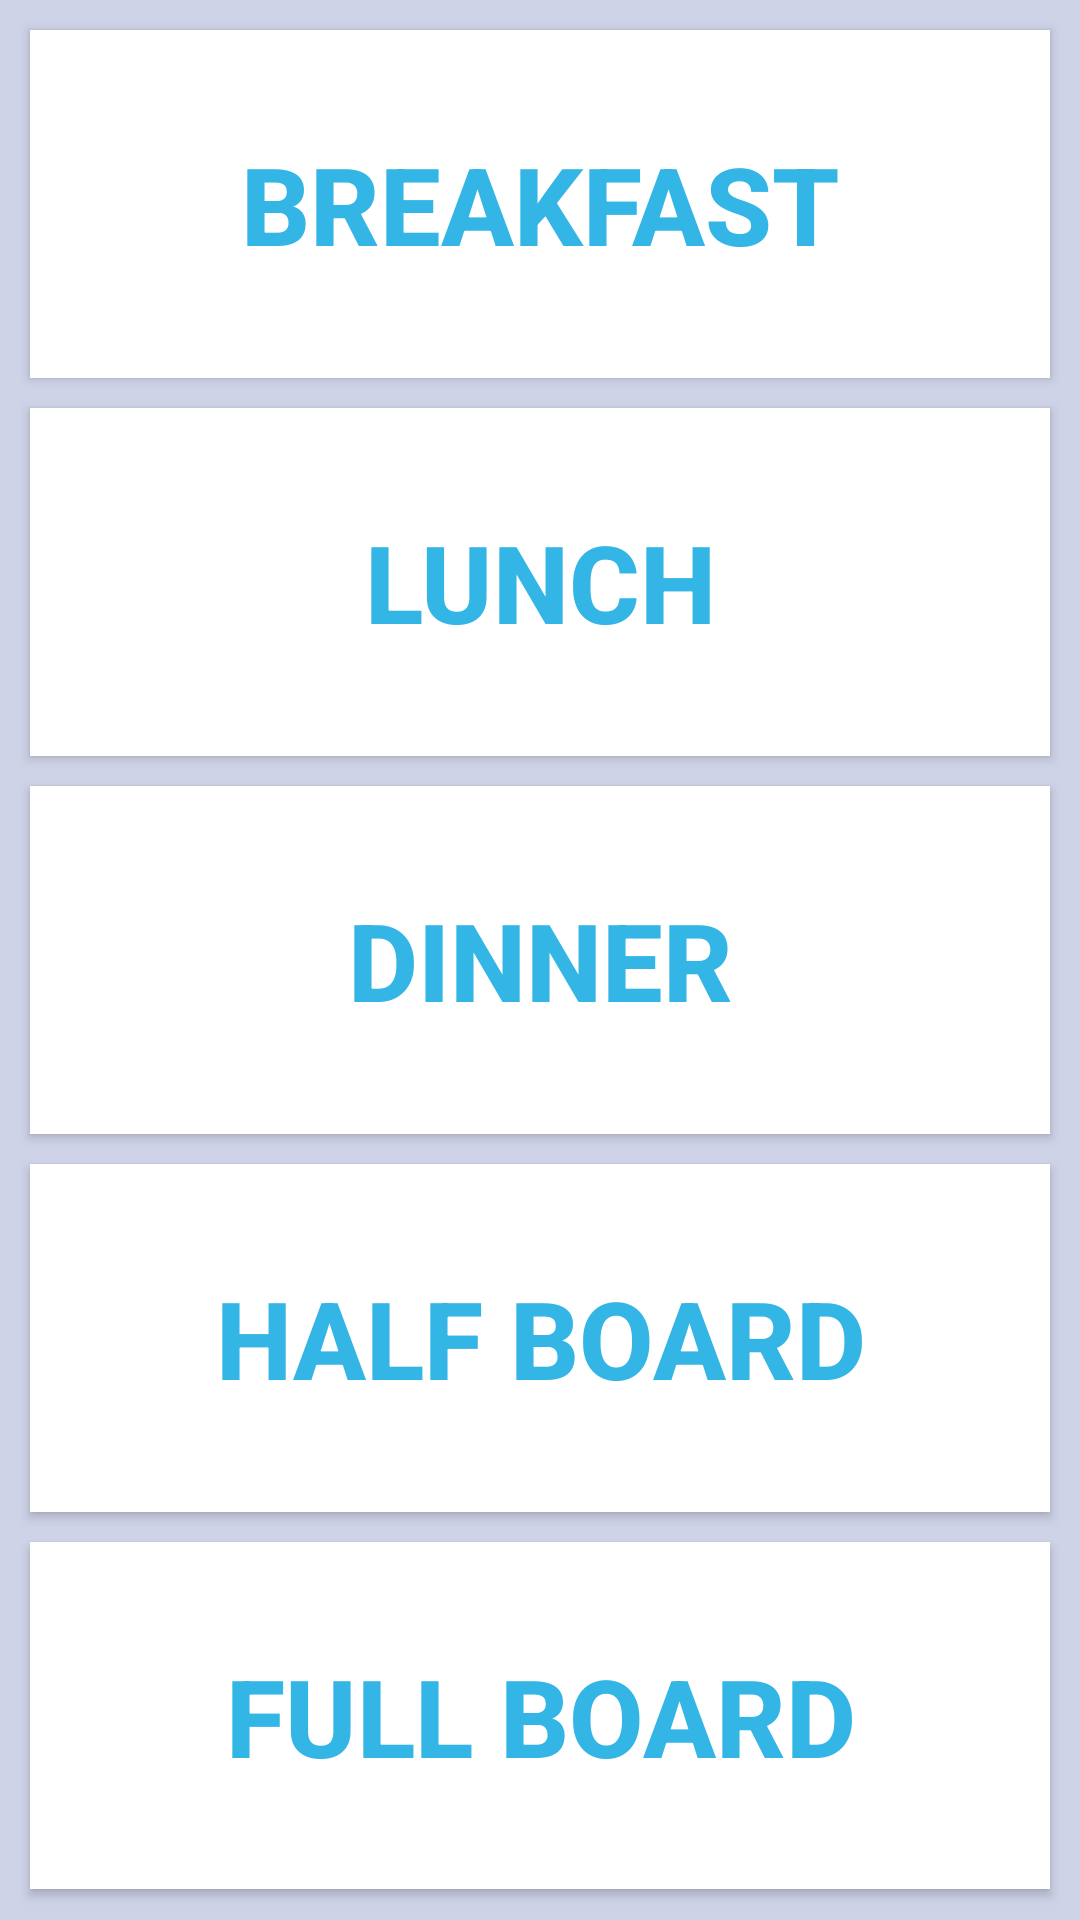

Produce the Android XML layout that renders to this screen, including the resource entries it uses.
<!-- AndroidManifest.xml: application theme AppTheme -->
<!-- res/layout/meal_subcategory.xml -->
<?xml version="1.0" encoding="utf-8"?>
<LinearLayout xmlns:android="http://schemas.android.com/apk/res/android"
    android:orientation="vertical" android:layout_width="match_parent"
    android:layout_height="match_parent"
    android:weightSum="1"
    android:background="#CFD3E8">

    <Button
        android:layout_width="match_parent"
        android:layout_height="wrap_content"
        android:text="Breakfast"
        android:id="@+id/button_breakfast"
        android:layout_gravity="right"
        android:layout_weight="0.20"
        android:textSize="36sp"
        android:onClick="inputBreakfast"
        android:layout_marginTop="10sp"
        android:layout_marginBottom="10sp"
        android:layout_marginLeft="10sp"
        android:layout_marginRight="10sp"
        android:background="#ffffff"
        android:textColor="#33b5e5"
        android:textStyle="bold"/>

    <Button
        android:layout_width="match_parent"
        android:layout_height="wrap_content"
        android:text="Lunch"
        android:id="@+id/button_lunch"
        android:layout_gravity="center_horizontal"
        android:layout_weight="0.20"
        android:textSize="36sp"
        android:onClick="inputLunch"
        android:layout_marginBottom="10sp"
        android:layout_marginLeft="10sp"
        android:layout_marginRight="10sp"
        android:background="#ffffff"
        android:textColor="#33b5e5"
        android:textStyle="bold"/>

    <Button
        android:layout_width="match_parent"
        android:layout_height="wrap_content"
        android:text="Dinner"
        android:id="@+id/button_dinner"
        android:layout_weight="0.20"
        android:textSize="36sp"
        android:onClick="inputDinner"
        android:layout_marginBottom="10sp"
        android:layout_marginLeft="10sp"
        android:layout_marginRight="10sp"
        android:background="#ffffff"
        android:textColor="#33b5e5"
        android:textStyle="bold"/>

    <Button
        android:layout_width="match_parent"
        android:layout_height="wrap_content"
        android:text="Half board"
        android:id="@+id/button_hb"
        android:layout_gravity="right"
        android:layout_weight="0.20"
        android:textSize="36sp"
        android:onClick="inputHB"
        android:layout_marginBottom="10sp"
        android:layout_marginLeft="10sp"
        android:layout_marginRight="10sp"
        android:background="#ffffff"
        android:textColor="#33b5e5"
        android:textStyle="bold"/>

    <Button
        android:layout_width="match_parent"
        android:layout_height="wrap_content"
        android:text="Full board"
        android:id="@+id/button_all"
        android:layout_weight="0.20"
        android:textSize="36sp"
        android:onClick="inputFull"
        android:layout_marginBottom="10sp"
        android:layout_marginLeft="10sp"
        android:layout_marginRight="10sp"
        android:background="#ffffff"
        android:textColor="#33b5e5"
        android:textStyle="bold"/>

</LinearLayout>
<!-- resources referenced by this layout -->
<resources>
  <style name="AppTheme" parent="Theme.AppCompat.Light.DarkActionBar">
          <item name="android:textSize">20sp</item>
          <item name="android:actionBarStyle">@style/MyActionBarTheme</item>
      </style>
  <style name="MyActionBarTheme" parent="@android:style/Widget.Holo.Light.ActionBar">
          <item name="android:background">#33B5E5</item>
      </style>
</resources>
